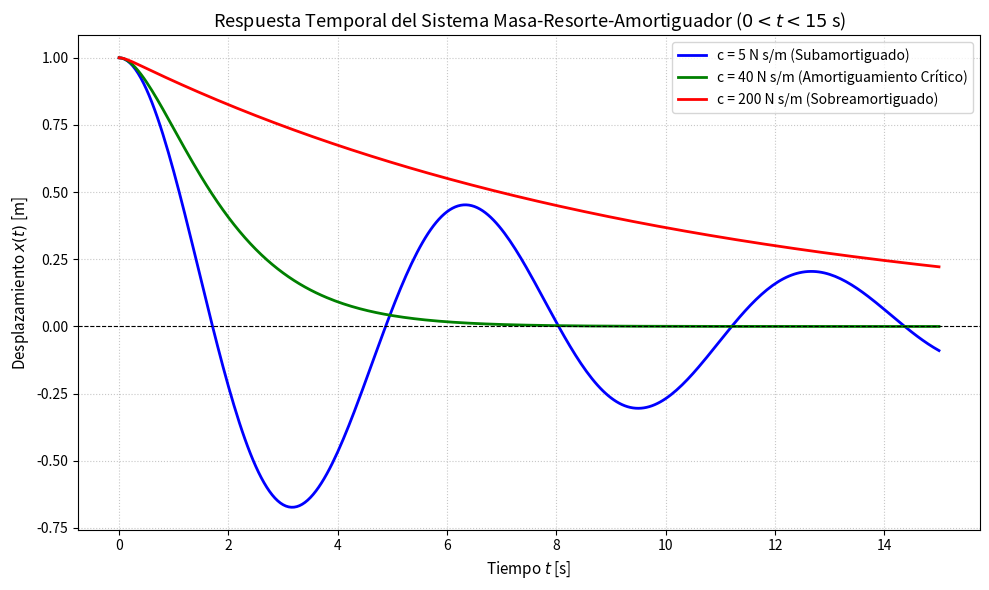

Here is the Python script that generated this plot:
import numpy as np
import matplotlib.pyplot as plt
from scipy.integrate import solve_ivp

# 1. Parámetros físicos del sistema
m = 20.0   # Masa [kg]
k = 20.0   # Constante del resorte [N/m]
x0 = 1.0   # Desplazamiento inicial [m]
v0 = 0.0   # Velocidad inicial [m/s]

t_span = (0, 15)
t_eval = np.linspace(0, 15, 301)

# 2. Sistema de EDOs de primer orden [dx/dt, dv/dt]
def sistema_masa_resorte(t, y, c, m, k):
    x, v = y
    dxdt = v
    dvdt = -(c / m) * v - (k / m) * x
    return [dxdt, dvdt]

# 3. Evaluación de los tres coeficientes de amortiguamiento c
casos = [
    (5, 'c = 5 N s/m (Subamortiguado)', 'blue'),
    (40, 'c = 40 N s/m (Amortiguamiento Crítico)', 'green'),
    (200, 'c = 200 N s/m (Sobreamortiguado)', 'red')
]

plt.figure(figsize=(10, 6))

# 4. Integración numérica mediante Runge-Kutta (solve_ivp)
for c, label, color in casos:
    sol = solve_ivp(
        sistema_masa_resorte,
        t_span,
        [x0, v0],
        args=(c, m, k),
        t_eval=t_eval,
        method='RK45'
    )
    plt.plot(sol.t, sol.y[0], label=label, color=color, linewidth=2)

plt.title('Respuesta Temporal del Sistema Masa-Resorte-Amortiguador ($0 < t < 15$ s)', fontsize=13)
plt.xlabel('Tiempo $t$ [s]', fontsize=11)
plt.ylabel('Desplazamiento $x(t)$ [m]', fontsize=11)
plt.axhline(0, color='black', linestyle='--', linewidth=0.8)
plt.grid(True, linestyle=':', alpha=0.7)
plt.legend(fontsize=10)
plt.tight_layout()

# 5. Guardar la figura producida
plt.savefig('sistema_masa_resorte.png', dpi=300)
plt.show()
